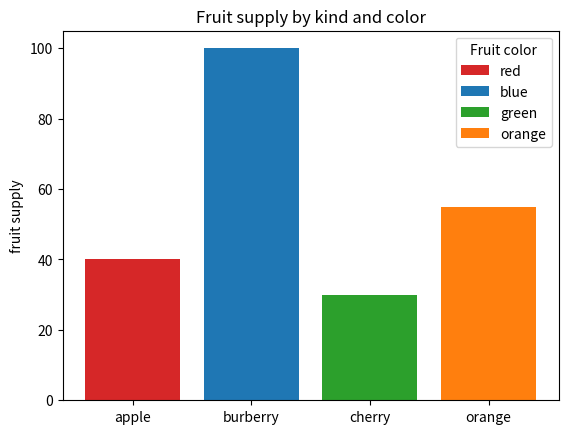

Reproduce this figure in Python.
import matplotlib.pyplot as plt

fig, ax = plt.subplots()

fruits = ['apple', 'burberry','cherry','orange']
counts = [40,100,30,55]
bar_labels = ['red','blue','green','orange']
bar_colors = ['tab:red','tab:blue','tab:green','tab:orange']

ax.bar(fruits, counts, label=bar_labels, color=bar_colors)

ax.set_ylabel('fruit supply')
ax.set_title('Fruit supply by kind and color')
ax.legend(title='Fruit color')

plt.show()
